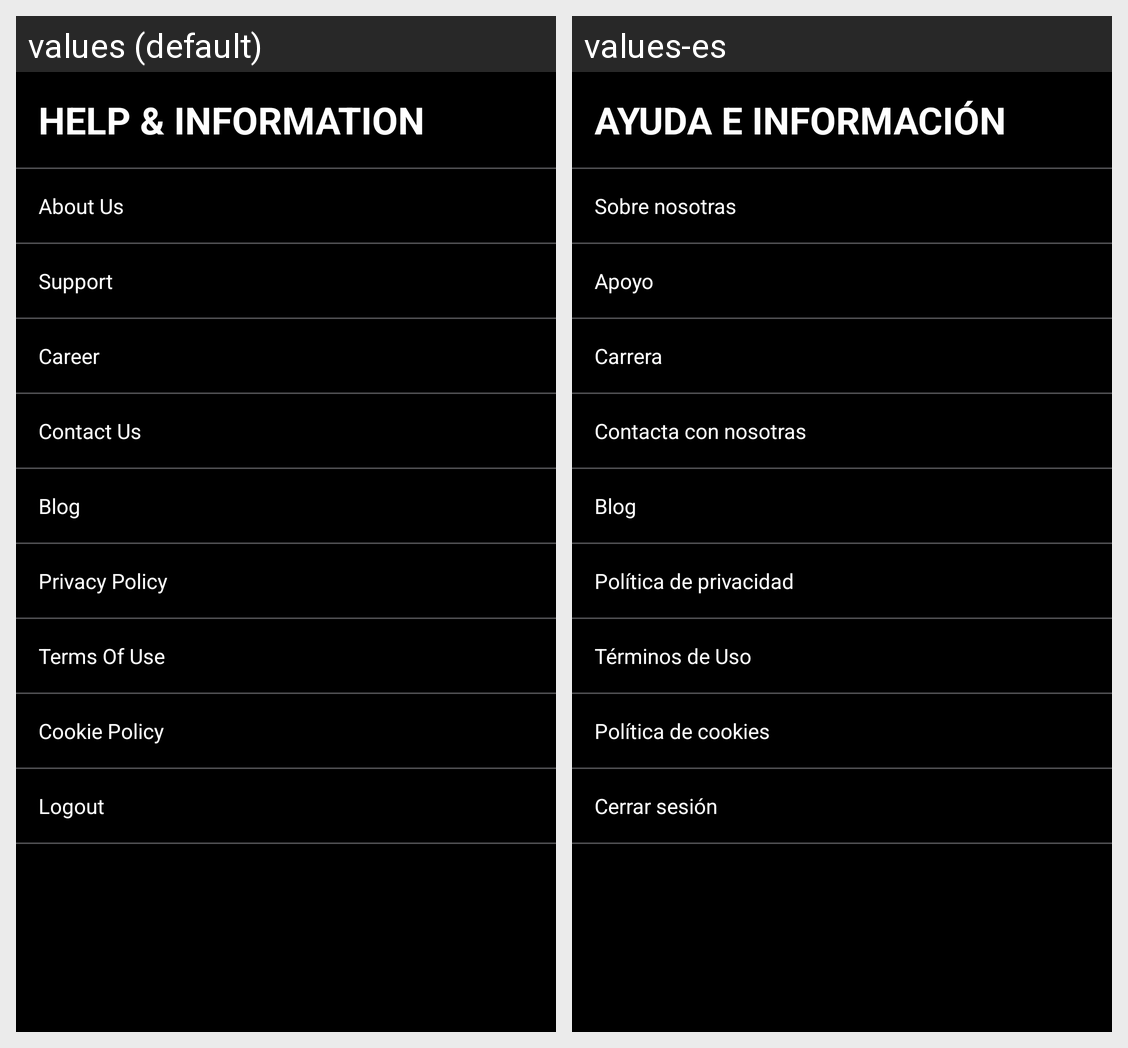

For this localized Android screen grid, give each drawn string resource with its value in every locale shown.
Android screen res/layout/activity_helpand_info.xml rendered under 2 locales, left to right: values (default), values-es. Device: Nexus 5 (rendered at 1080×1920; each locale shown at half size, 540×960, under a caption strip naming it); theme AppTheme.
Strings drawn on this screen, with the default value and each locale's value (text and hints the layout hard-codes, and strings that could not be matched under every locale, appear in the picture but are not listed):

help_information
  values: HELP & INFORMATION
  values-es: AYUDA E INFORMACIÓN

about_us
  values: About Us
  values-es: Sobre nosotras

support
  values: Support
  values-es: Apoyo

career
  values: Career
  values-es: Carrera

Contact_us
  values: Contact Us
  values-es: Contacta con nosotras

blog
  values: Blog
  values-es: Blog

privacy_policy
  values: Privacy Policy
  values-es: Política de privacidad

terms_of_us
  values: Terms Of Use
  values-es: Términos de Uso

cookie_policy
  values: Cookie Policy
  values-es: Política de cookies

Logout
  values: Logout
  values-es: Cerrar sesión
